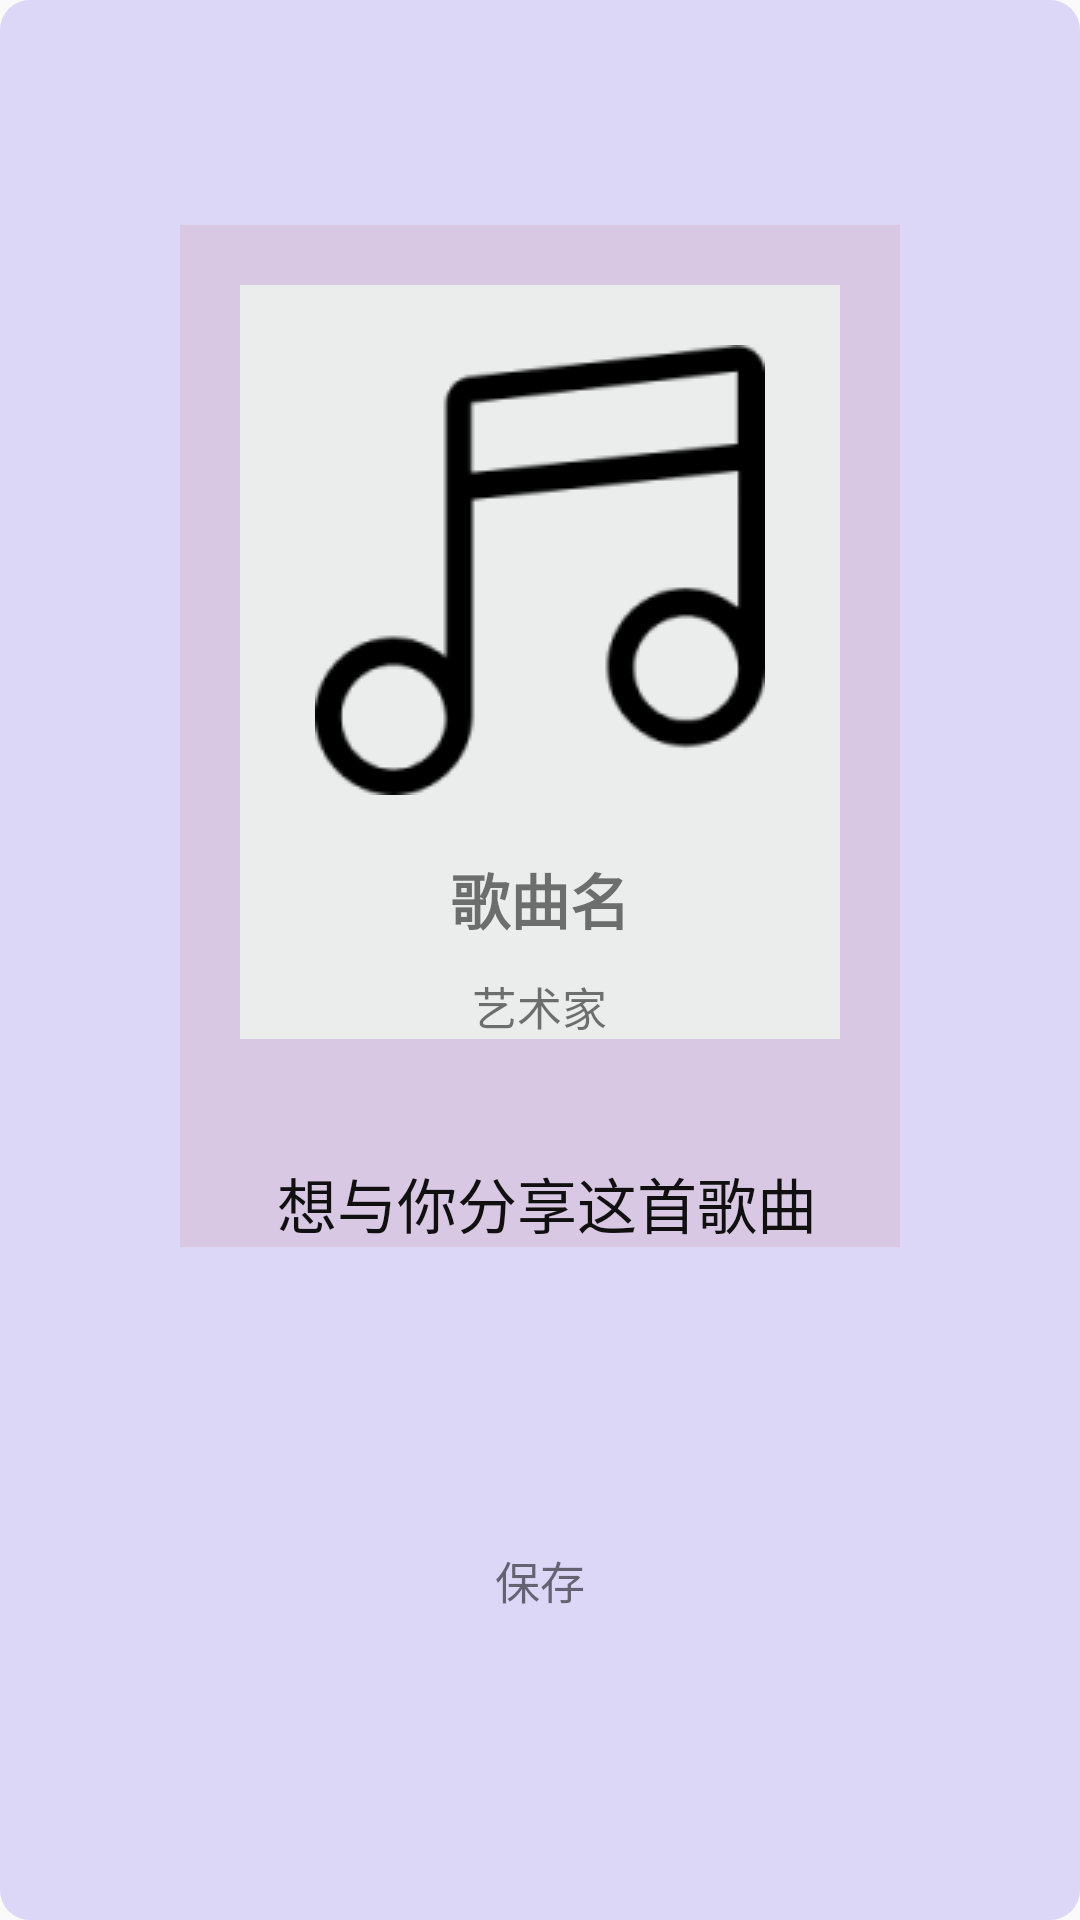

This screen was rendered from an Android layout file. Write that file and the resources it references.
<!-- AndroidManifest.xml: application theme AppTheme -->
<!-- res/layout/activity_share.xml -->
<?xml version="1.0" encoding="utf-8"?>
<LinearLayout
    xmlns:android="http://schemas.android.com/apk/res/android"
    xmlns:app="http://schemas.android.com/apk/res-auto"
    android:layout_width="match_parent"
    android:layout_height="match_parent"
    android:orientation="vertical"
    android:background="@drawable/background_share">
    <ImageView
        android:id="@+id/close_share"
        android:layout_width="wrap_content"
        android:layout_height="wrap_content"
        android:layout_marginTop="@dimen/dp_15"
        android:layout_marginEnd="@dimen/dp_20"
        android:layout_gravity="end"
        app:srcCompat="@drawable/close_black_32"/>

    <LinearLayout
        android:id="@+id/main_share_picture"
        android:layout_width="match_parent"
        android:layout_height="wrap_content"
        android:layout_margin="@dimen/dp_60"
        android:background="#D9C8E3"
        android:orientation="vertical">

        <RelativeLayout
            android:layout_width="match_parent"
            android:layout_height="wrap_content"
            android:layout_gravity="center_horizontal"
            android:layout_margin="@dimen/dp_20"
            android:background="@color/gray_color">

            <ImageView
                android:id="@+id/share_album_icon"
                android:layout_width="wrap_content"
                android:layout_height="wrap_content"
                android:layout_centerHorizontal="true"
                android:layout_margin="@dimen/dp_20"
                app:srcCompat="@drawable/album_icon_test" />

            <TextView
                android:id="@+id/share_title"
                android:layout_width="wrap_content"
                android:layout_height="wrap_content"
                android:layout_below="@+id/share_album_icon"
                android:layout_centerHorizontal="true"
                android:text="歌曲名"
                android:textSize="@dimen/sp_20"
                android:textStyle="bold" />

            <TextView
                android:id="@+id/share_artist"
                android:layout_width="wrap_content"
                android:layout_height="wrap_content"
                android:layout_below="@+id/share_title"
                android:layout_centerHorizontal="true"
                android:layout_marginTop="@dimen/dp_10"
                android:text="艺术家"
                android:textSize="@dimen/sp_15" />
        </RelativeLayout>

        <LinearLayout
            android:layout_width="wrap_content"
            android:layout_height="wrap_content"
            android:layout_gravity="center_horizontal"
            android:layout_marginTop="@dimen/dp_20"
            android:orientation="horizontal">

            <ImageView
                android:layout_width="wrap_content"
                android:layout_height="wrap_content"
                android:contentDescription="专辑图片" />

            <TextView
                android:layout_width="wrap_content"
                android:layout_height="wrap_content"
                android:layout_gravity="center_vertical"
                android:layout_marginStart="@dimen/dp_5"
                android:text="想与你分享这首歌曲"
                android:textColor="@color/black_color"
                android:textSize="20sp" />
        </LinearLayout>
    </LinearLayout>

    <LinearLayout
        android:id="@+id/save_share_activity"
        android:layout_width="wrap_content"
        android:layout_height="wrap_content"
        android:layout_marginTop="@dimen/dp_40"
        android:layout_gravity="center_horizontal"
        android:orientation="vertical">
        <ImageView
            android:layout_width="wrap_content"
            android:layout_height="wrap_content"
            app:srcCompat="@drawable/save_32"/>
        <TextView
            android:layout_width="wrap_content"
            android:layout_height="wrap_content"
            android:text="@string/save"
            android:textSize="@dimen/sp_15"/>

    </LinearLayout>

</LinearLayout>
<!-- resources referenced by this layout -->
<resources>
  <color name="black_color">#101010</color>
  <color name="gray_color">#ebeded</color>
  <dimen name="dp_10">10dp</dimen>
  <dimen name="dp_15">15dp</dimen>
  <dimen name="dp_20">20dp</dimen>
  <dimen name="dp_40">40dp</dimen>
  <dimen name="dp_5">5dp</dimen>
  <dimen name="dp_60">60dp</dimen>
  <dimen name="sp_15">15sp</dimen>
  <dimen name="sp_20">20sp</dimen>
  <!-- drawable album_icon_test: png bitmap (drawable, 90397 bytes) -->
  <!-- drawable background_share (drawable) -->
  <?xml version="1.0" encoding="utf-8"?>
  <shape xmlns:android="http://schemas.android.com/apk/res/android">
      <solid
          android:color="@color/shallow_violet_color"/>
      
      <corners android:radius="10dp"/>
  </shape>
  <string name="save">保存</string>
  <style name="AppTheme" parent="Theme.AppCompat.Light.NoActionBar">
        
          
          
          
  
          
          <item name="colorPrimaryDark">@color/colorPrimaryDark</item>
  
          
          
  
          
          <item name="colorAccent">@color/colorAccent</item>
  
          
          <item name="android:textColorSecondary">@color/white_color</item>
      </style>
  <color name="shallow_violet_color">#dcd6f7</color>
  <color name="colorPrimaryDark">#101010</color>
  <color name="colorAccent">@android:color/holo_purple</color>
  <color name="white_color">#fbf8f8</color>
</resources>
